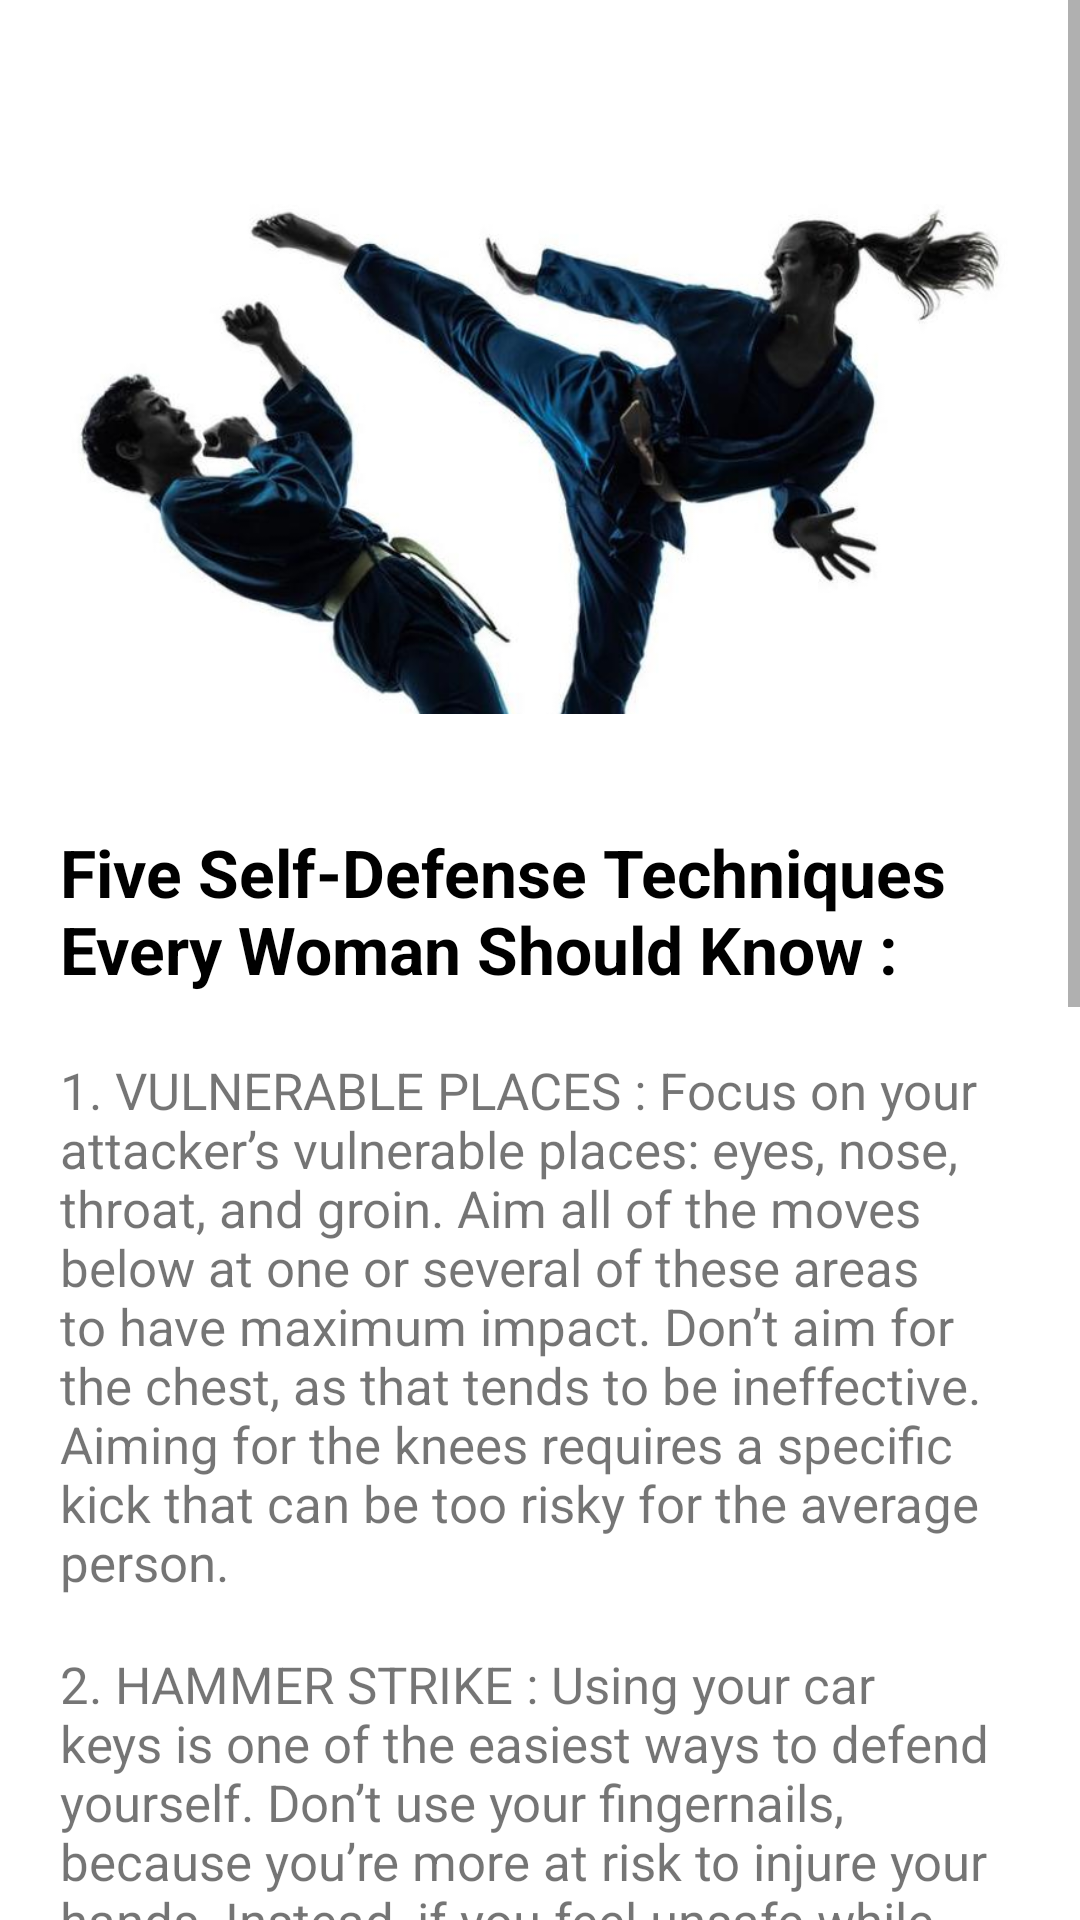

Produce the Android XML layout that renders to this screen, including the resource entries it uses.
<!-- AndroidManifest.xml: application theme Theme.WomenSafety -->
<!-- res/layout/activity_report.xml -->
<?xml version="1.0" encoding="utf-8"?>
<androidx.constraintlayout.widget.ConstraintLayout xmlns:android="http://schemas.android.com/apk/res/android"
    xmlns:app="http://schemas.android.com/apk/res-auto"
    xmlns:tools="http://schemas.android.com/tools"
    android:layout_width="match_parent"
    android:layout_height="match_parent"
    tools:context=".Report">

    <ScrollView
        android:layout_width="match_parent"
        android:layout_height="match_parent"
        app:layout_constraintTop_toTopOf="parent">

        <LinearLayout
            android:layout_width="match_parent"
            android:layout_height="match_parent"
            android:orientation="vertical"
            android:padding="20sp"
            tools:layout_editor_absoluteX="122dp"
            tools:layout_editor_absoluteY="134dp">

            <ImageView
                android:id="@+id/self_defence"
                android:layout_width="wrap_content"
                android:layout_height="256dp"
                app:srcCompat="@drawable/self_defence" />

            <TextView
                android:id="@+id/blog"
                android:layout_width="match_parent"
                android:layout_height="wrap_content"
                android:text="Five Self-Defense Techniques Every Woman Should Know : "
                android:textSize="22dp"
                android:layout_marginBottom="12dp"
                android:textColor="@color/black"
                android:textStyle="bold"/>

            <TextView
                android:id="@+id/blog1"
                android:layout_width="match_parent"
                android:layout_height="wrap_content"
                android:layout_marginVertical="9dp"
                android:textSize="17sp"
                android:text="1. VULNERABLE PLACES : Focus on your attacker’s vulnerable places: eyes, nose, throat, and groin. Aim all of the moves below at one or several of these areas to have maximum impact. Don’t aim for the chest, as that tends to be ineffective. Aiming for the knees requires a specific kick that can be too risky for the average person."/>

            <TextView
                android:id="@+id/blog2"
                android:layout_width="match_parent"
                android:layout_height="wrap_content"
                android:layout_marginVertical="9dp"
                android:textSize="17sp"
                android:text="2. HAMMER STRIKE : Using your car keys is one of the easiest ways to defend yourself. Don’t use your fingernails, because you’re more at risk to injure your hands. Instead, if you feel unsafe while walking at night, have your keys stick out from one side of your fist for hammer strikes."/>

            <TextView
                android:id="@+id/blog3"
                android:layout_width="match_parent"
                android:layout_height="wrap_content"
                android:layout_marginVertical="9dp"
                android:textSize="17sp"
                android:text="3. GROIN KICK : If someone is coming at you from the front, a groin kick may deliver enough force to paralyze your attacker, making your escape possible. If your attacker is too close, thrust your knee toward the groin. Make sure you’re stabilized and not at risk of falling over."/>

            <TextView
                android:id="@+id/blog4"
                android:layout_width="match_parent"
                android:layout_height="wrap_content"
                android:layout_marginVertical="9dp"
                android:textSize="17sp"
                android:text="4. ELBOW STRIKE : If your attacker is in close range and you’re unable to get enough momentum to throw a strong punch or kick, use your elbows. Depending on how you’re standing when you’re initially attacked, you may be in a better position for variations on the elbow strike."/>

            <TextView
                android:id="@+id/blog5"
                android:layout_width="match_parent"
                android:layout_height="wrap_content"
                android:layout_marginVertical="9dp"
                android:textSize="17sp"
                android:text="5. CARRY PROTECTION : Whether pepper spray, a personal safety alarm, or a lipstick taser, self-defense tools can help you feel more at ease.
"/>

            <TextView
                android:id="@+id/articleLink"
                android:layout_width="match_parent"
                android:layout_height="wrap_content"
                android:layout_marginVertical="9dp"
                android:textSize="18sp"
                android:text="You can find the detailed article along with tutorial videos on this link"/>


        </LinearLayout>
    </ScrollView>
</androidx.constraintlayout.widget.ConstraintLayout>
<!-- resources referenced by this layout -->
<resources>
  <color name="black">#FF000000</color>
  <!-- drawable self_defence: jpeg bitmap (drawable, 29428 bytes) -->
  <style name="Theme.WomenSafety" parent="Theme.MaterialComponents.Light.DarkActionBar">
          
          <item name="colorPrimary">@color/purple_500</item>
          <item name="colorPrimaryVariant">@color/purple_700</item>
          <item name="colorOnPrimary">@color/white</item>
          
          <item name="colorSecondary">@color/teal_200</item>
          <item name="colorSecondaryVariant">@color/teal_700</item>
          <item name="colorOnSecondary">@color/black</item>
          
          <item name="android:statusBarColor" tools:targetApi="l">?attr/colorPrimary</item>
          
      </style>
  <color name="purple_500">#FF6200EE</color>
  <color name="purple_700">#FF3700B3</color>
  <color name="white">#FFFFFFFF</color>
  <color name="teal_200">#FF03DAC5</color>
  <color name="teal_700">#FF018786</color>
</resources>
